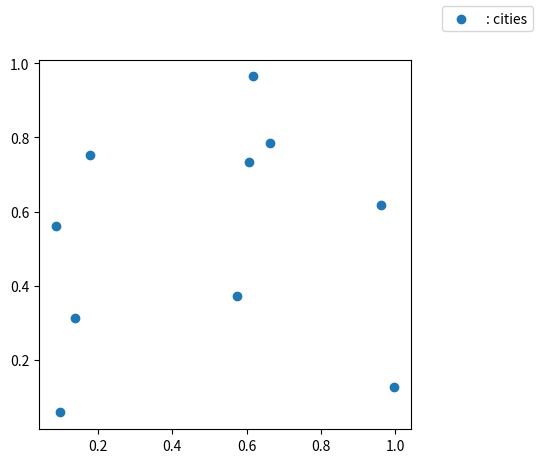
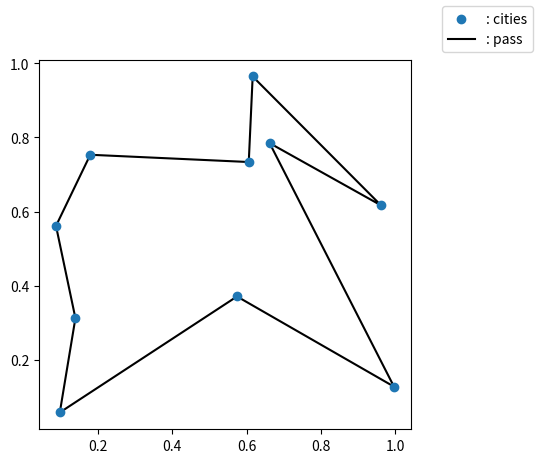

Reproduce these figures in Python, in order.
# -*- coding: utf-8 -*-
"""
Created on Sat Jan  9 22:39:20 2021

[redacted]
"""
import numpy as np
from scipy.spatial import distance

import matplotlib.pyplot as plt

class cities:

    def __init__(self, num, seed):

        self.num_city = num
        self.city_pos = self.create_cities(seed)
        self.dist_matrix = distance.cdist(self.city_pos, self.city_pos, metric = 'euclidean')

    def create_cities(self, seed):

        np.random.seed(seed)

        return np.random.rand(self.num_city, 2)

    def plot_cities(self):

        fig, ax = plt.subplots()

        ax.scatter(*self.city_pos.T, label = ": cities")

        ax.set_aspect("equal")
        fig.legend()

        fig.show()

    def plot_pass(self, order):

        pos = np.array([*order, order[0]])

        fig, ax = plt.subplots()

        ax.scatter(*self.city_pos.T, label = ": cities")
        ax.plot(*self.city_pos[pos].T, c = "k", zorder = -1, label = ": pass")

        ax.set_aspect("equal")
        fig.legend()

        fig.show()

def nearest_addition(city_info):

    n = city_info.num_city
    dist = city_info.dist_matrix + np.eye(n)*2
    is_visited = [*np.unravel_index(np.argmin(dist), dist.shape)]
    not_visited = [i for i in range(n) if i not in is_visited]
    for i in range(n - 2):
        from_, next_ = np.unravel_index(np.argmin(dist[is_visited][:, not_visited]),\
                                       [len(is_visited), len(not_visited)])
        is_visited.insert(from_ + 1, not_visited.pop(next_))

    return is_visited

obj_cities = cities(10, 2021)
obj_cities.plot_cities()
order = nearest_addition(obj_cities)
obj_cities.plot_pass(order)
